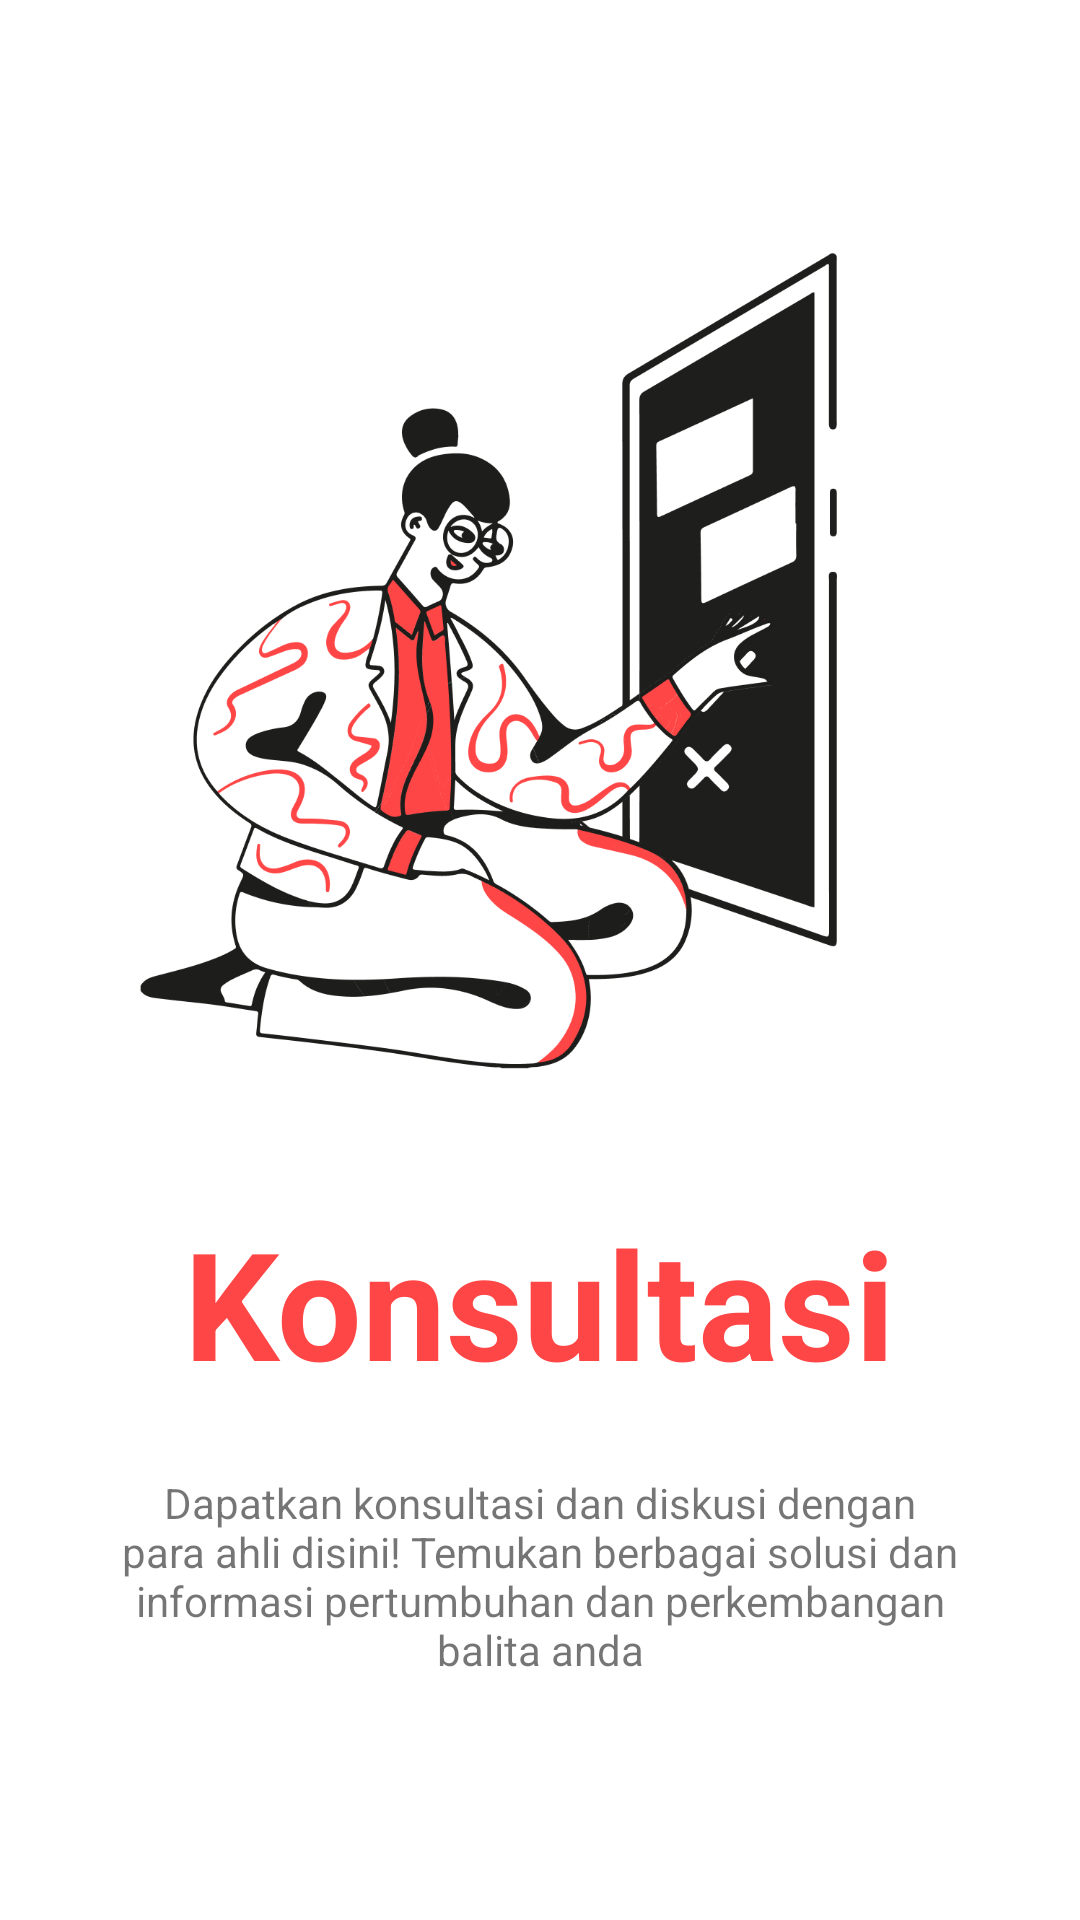

The Android layout XML behind this screen, and the referenced resources:
<!-- AndroidManifest.xml: application theme Theme.Growby -->
<!-- res/layout/fragment_onboard4.xml -->
<?xml version="1.0" encoding="utf-8"?>
<androidx.constraintlayout.widget.ConstraintLayout xmlns:android="http://schemas.android.com/apk/res/android"
    android:layout_width="match_parent"
    android:layout_height="match_parent"
    xmlns:app="http://schemas.android.com/apk/res-auto">
    <LinearLayout
        android:layout_width="wrap_content"
        android:layout_height="wrap_content"
        android:orientation="vertical"
        app:layout_constraintTop_toTopOf="parent"
        app:layout_constraintBottom_toBottomOf="parent"
        app:layout_constraintLeft_toLeftOf="parent"
        app:layout_constraintRight_toRightOf="parent"
        android:gravity="center">

        <ImageView
            android:layout_width="match_parent"
            android:layout_height="280dp"
            android:src="@drawable/onboard4"
            android:scaleType="centerInside"
            android:layout_marginBottom="32dp"
            android:layout_marginHorizontal="16dp"/>
        <TextView
            android:id="@+id/title"
            android:layout_width="wrap_content"
            android:layout_height="wrap_content"
            android:text="Konsultasi"
            android:textSize="50sp"
            android:textColor="#FF4646"
            android:textStyle="bold"
            android:padding="8dp"/>
        <TextView
            android:id="@+id/description"
            android:layout_width="wrap_content"
            android:layout_height="wrap_content"
            android:text="Dapatkan konsultasi dan diskusi dengan para ahli disini! Temukan berbagai solusi dan informasi pertumbuhan dan perkembangan balita anda"
            android:textSize="14sp"
            android:layout_marginHorizontal="32dp"
            android:layout_marginTop="16dp"
            android:textAlignment="center"/>
    </LinearLayout>
</androidx.constraintlayout.widget.ConstraintLayout>
<!-- resources referenced by this layout -->
<resources>
  <!-- drawable onboard4: png bitmap (drawable, 125968 bytes) -->
  <style name="Theme.Growby" parent="Theme.MaterialComponents.DayNight.NoActionBar">
          
          <item name="colorPrimary">#FF4646</item>
          <item name="colorPrimaryVariant">#FF4646</item>
          <item name="colorOnPrimary">@color/white</item>
          
          <item name="colorSecondary">@color/red</item>
          <item name="colorSecondaryVariant">@color/red</item>
          <item name="colorOnSecondary">@color/black</item>
          
          <item name="android:statusBarColor" tools:targetApi="l">?attr/colorPrimaryVariant</item>
          
      </style>
  <color name="white">#FFFFFFFF</color>
  <color name="red">#FF4646</color>
  <color name="black">#FF000000</color>
</resources>
